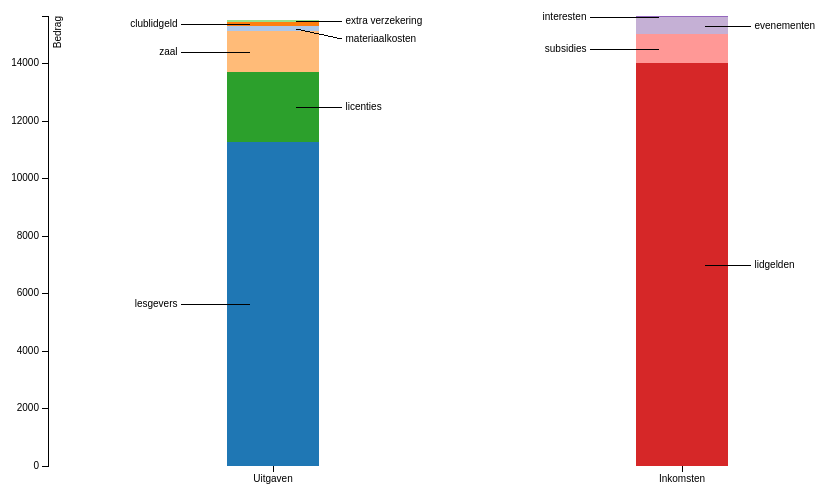
D3 v3 page, settled after 360 driven frames (6 s of simulated time); the page loaded 1 data file(s).



var margin = {top: 20, right: 20, bottom: 30, left: 80},
    width = 960 - margin.left - margin.right,
    height = 500 - margin.top - margin.bottom;

var x = d3.scale.ordinal()
    .rangeRoundBands([0, width], .1);

var y = d3.scale.linear()
    .rangeRound([height, 0]);

var color = d3.scale.category20();

var xAxis = d3.svg.axis()
    .scale(x)
    .orient("bottom");

var yAxis = d3.svg.axis()
    .scale(y)
    .orient("left")
    .tickFormat(d3.format("d"));
d3.select("#graph").style("width", width + margin.left + margin.right + "px");

var svg = d3.select("#graph").append("svg")
    .attr("width", width + margin.left + margin.right)
    .attr("height", height + margin.top + margin.bottom)
  .append("g")
    .attr("transform", "translate(" + margin.left + "," + margin.top + ")");

d3.csv("inkomsten-uitgaven.csv", function(error, data) {
  color.domain(d3.keys(data[0]).filter(function(key) { return key !== "Richting"; }));

  var globalOdd = false;

  data.forEach(function(d) {
    var y0 = 0;
    var pos = 0;
    
    var odd = globalOdd;
    globalOdd = !globalOdd;
    var temp = color.domain().map(function(name) { return {name: name, v: +d[name]}; }).filter(function(item) {return item.v > 0;});
    temp.sort(function(a,b) {return b.v - a.v});
    var l = temp.length;
    d.bedragen = temp.map(function(item) { odd = !odd; return {name: item.name, y0: y0, y1: y0 += item.v, odd: odd, pos: pos++, length: l};});
    d.total = d.bedragen[d.bedragen.length - 1].y1;
    d.bedragen.forEach(function(item) {item.total = d.total;});
  });

  x.domain(data.map(function(d) { return d.Richting; }));
  y.domain([0, d3.max(data, function(d) { return d.total; })]);

  var richting = svg.selectAll(".richting")
      .data(data)
    .enter().append("g")
      .attr("class", "richting")
      .attr("transform", function(d) { return "translate(" + x(d.Richting) + ",0)"; });

  richting.selectAll("rect")
      .data(function(d) { return d.bedragen; })
    .enter().append("rect")
      .attr("x", 3*x.rangeBand()/8)
      .attr("width", x.rangeBand()/4)
      .style("fill", function(d) { return color(d.name); })
      .attr("y", function(d) { return y(0); })
      .attr("height", 0)
    .transition().duration(2000)
      .attr("y", function(d) { return y(d.y1); })
      .attr("height", function(d) { return y(d.y0) - y(d.y1); });

  var legend = svg.selectAll(".richting").selectAll(".legend")
      .data(function(d) { return d.bedragen; })
    .enter().append("g")
      .attr("class", "legend")
      .attr("transform", function(d) { return "translate(" + (x.rangeBand()/8 + (d.odd ? 0 : 3*x.rangeBand()/8)) + "," + y((d.y0 + d.y1) / 2) + ")"; });

  legend.append("line")
      .attr("x1", function(d) { return d.odd ? x.rangeBand()/8 : x.rangeBand()/16;})
      .attr("x2", function(d) { return d.odd ? 5*x.rangeBand()/16 : 3*x.rangeBand()/16;})
      .attr("y1", function(d) { return d.odd ? d.name.split("_")[1].split(":")[1].replace(")","") : 0;})
      .attr("y2", function(d) { return d.odd ? 0 : d.name.split("_")[1].split(":")[1].replace(")","");})
      .attr("opacity", "0").transition().delay(1000).duration(1500).attr("opacity", "1");

  legend.append("text")
      .attr("x", function(d) { return d.odd ? x.rangeBand()/8 : 3*x.rangeBand()/16;})
      .attr("dy", ".3em")
      .attr("dx", function(d) { return d.odd ? "-.35em" : ".35em";})
      .style("text-anchor", function(d) { return d.odd ? "end" : "start";})
      .attr("transform", function(d) { return "translate" + d.name.split("_")[1].replace(":",","); })
      .text(function(d) { return d.name.split("_")[0]; })
      .attr("opacity", "0").transition().delay(1000).duration(1500).attr("opacity", "1");

  svg.append("g")
      .attr("class", "x axis")
      .attr("transform", "translate(0," + height + ")")
      .call(xAxis);

  svg.append("g")
      .attr("class", "y axis")
      .call(yAxis)
    .append("text")
      .attr("transform", "rotate(-90)")
      .attr("y", 6)
      .attr("dy", ".71em")
      .style("text-anchor", "end")
      .text("Bedrag");
});


### data: inkomsten-uitgaven.csv
Richting, lesgevers_(0:0), materiaalkosten_(0:10), clublidgeld_(0:0), zaal_(0:0), licenties_(0:0), extra verzekering_(0:0), lidgelden_(0:0), subsidies_(0:0), interesten_(0:0), evenementen_(0:0)
Uitgaven, 11250, 200, 124, 1400, 2450, 65, 0, 0, 0, 0
Inkomsten, 0, 0, 0, 0, 0, 0, 14000, 1000, 35, 600